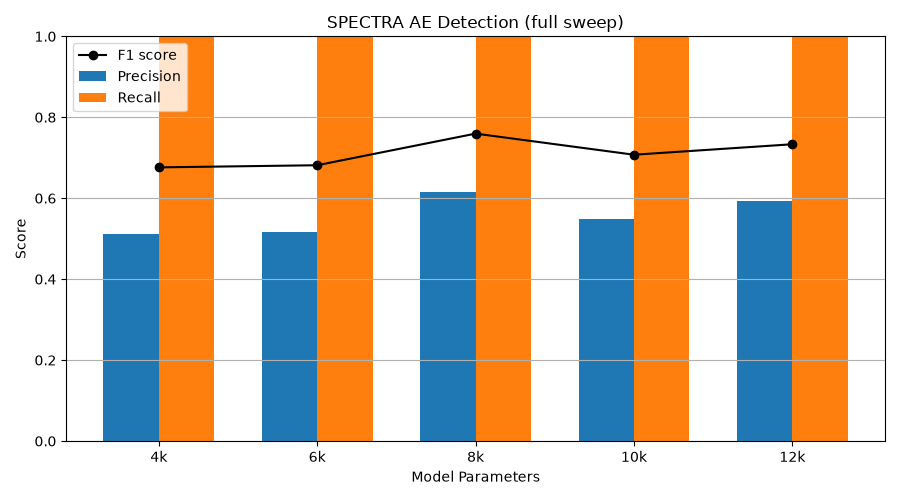

The table this chart was drawn from, first rows:
n_seeds, model_class, size_label, precision, recall, f1
5, FourKAE, 4k, 0.5111, 1.0, 0.6762
5, SixKAE, 6k, 0.5176, 1.0, 0.6815
5, EightKAE, 8k, 0.6143, 1.0, 0.7596
5, TenKAE, 10k, 0.5497, 1.0, 0.7075
5, TwelveKAE, 12k, 0.5929, 1.0, 0.7334
